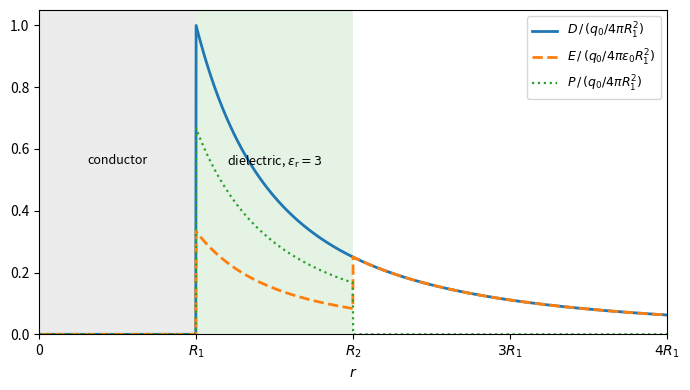

Recreate this plot in Python.
"""Conducting sphere (radius R1, free charge q0) inside a dielectric shell (R1 < r < R2, relative permittivity eps_r).
D is continuous; E and P jump at the dielectric surfaces because of the bound surface charges."""

import numpy as np
import matplotlib.pyplot as plt

R1, R2, eps_r = 1.0, 2.0, 3.0
r = np.linspace(0.01, 4.0, 2000)

# fields in units of q0 / (4 pi eps0 R1^2) for E, q0 / (4 pi R1^2) for D and P
D = np.where(r > R1, 1.0 / r**2, 0.0)
E = np.where(r > R2, 1.0 / r**2, np.where(r > R1, 1.0 / (eps_r * r**2), 0.0))
P = np.where((r > R1) & (r < R2), (1 - 1 / eps_r) / r**2, 0.0)

fig, ax = plt.subplots(figsize=(7, 4))
ax.plot(r, D, lw=2, label=r"$D \,/\, (q_0/4\pi R_1^2)$")
ax.plot(r, E, lw=2, ls="--", label=r"$E \,/\, (q_0/4\pi\varepsilon_0 R_1^2)$")
ax.plot(r, P, lw=1.6, ls=":", label=r"$P \,/\, (q_0/4\pi R_1^2)$")
ax.axvspan(R1, R2, color="C2", alpha=0.12, lw=0)
ax.text((R1 + R2) / 2, 0.55, rf"dielectric, $\varepsilon_{{\mathrm{{r}}}} = {eps_r:g}$", ha="center", fontsize=9)
ax.axvspan(0, R1, color="0.5", alpha=0.15, lw=0)
ax.text(R1 / 2, 0.55, "conductor", ha="center", fontsize=9)
ax.set_xlim(0, 4)
ax.set_ylim(0, 1.05)
ax.set_xticks([0, R1, R2, 3, 4], ["0", r"$R_1$", r"$R_2$", r"$3R_1$", r"$4R_1$"])
ax.set_xlabel(r"$r$")
ax.legend(loc="upper right", fontsize=9)
fig.tight_layout()
